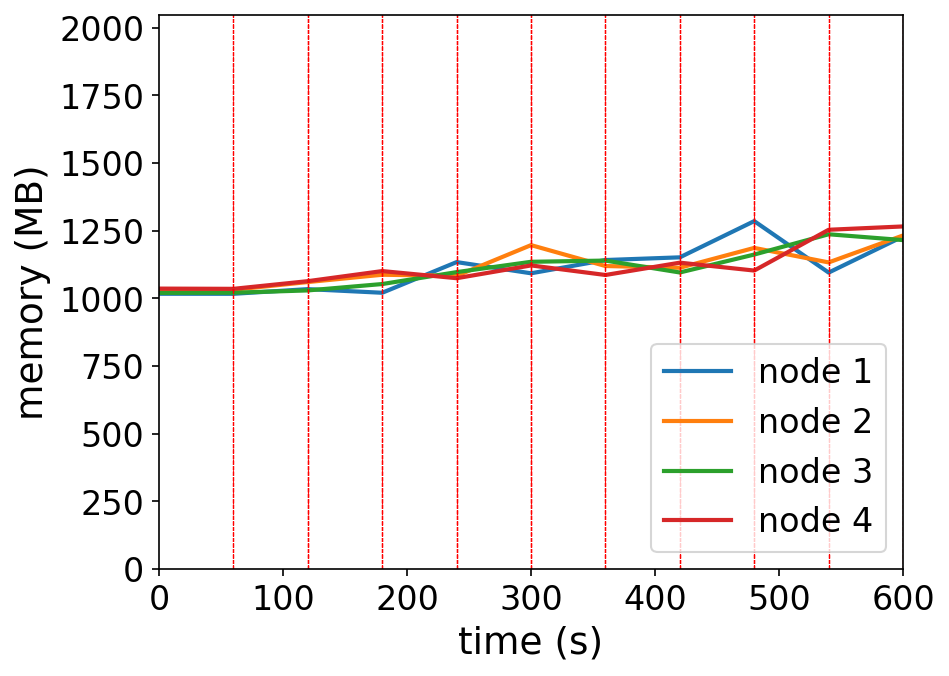

Values plotted in this chart, from the file beside it:
timestamp, ppgcc-m02_pod_amount, ppgcc-m02_memory, ppgcc-m02_cpu, ppgcc-m03_pod_amount, ppgcc-m03_memory, ppgcc-m03_cpu, ppgcc-m04_pod_amount, ppgcc-m04_memory, ppgcc-m04_cpu, ppgcc-m05_pod_amount, ppgcc-m05_memory, ppgcc-m05_cpu
0, 5, 1041420, 284878478, 5, 1057432, 205614307, 5, 1044748, 346167999, 5, 1061004, 270795612
60, 5, 1041288, 34877843, 5, 1056640, 35806560, 5, 1045408, 36100106, 5, 1060080, 34168689
120, 5, 1058976, 212700867, 5, 1085812, 165846769, 5, 1054120, 100969374, 5, 1089120, 132710736
180, 5, 1045248, 229464542, 5, 1113400, 358760575, 5, 1078276, 232603132, 5, 1127268, 178000702
240, 7, 1161276, 253239791, 4, 1109308, 342286958, 5, 1123288, 348053132, 4, 1100340, 481908925
300, 4, 1118904, 427408130, 6, 1225468, 506882853, 5, 1162360, 540942553, 5, 1148652, 378050817
360, 6, 1169064, 374623192, 5, 1146400, 726076358, 4, 1166980, 547930738, 5, 1112484, 526174331
420, 6, 1179228, 696719785, 4, 1139820, 509932530, 5, 1121968, 735496237, 5, 1159080, 525328823
480, 5, 1316284, 896796222, 5, 1214928, 671237616, 5, 1189816, 704028514, 5, 1129248, 508689662
540, 5, 1121584, 714404174, 5, 1160036, 885721445, 5, 1266508, 568452570, 5, 1283556, 789642600
600, 5, 1258280, 583477788, 5, 1261940, 550974350, 5, 1244464, 1051785156, 5, 1296136, 988689636
